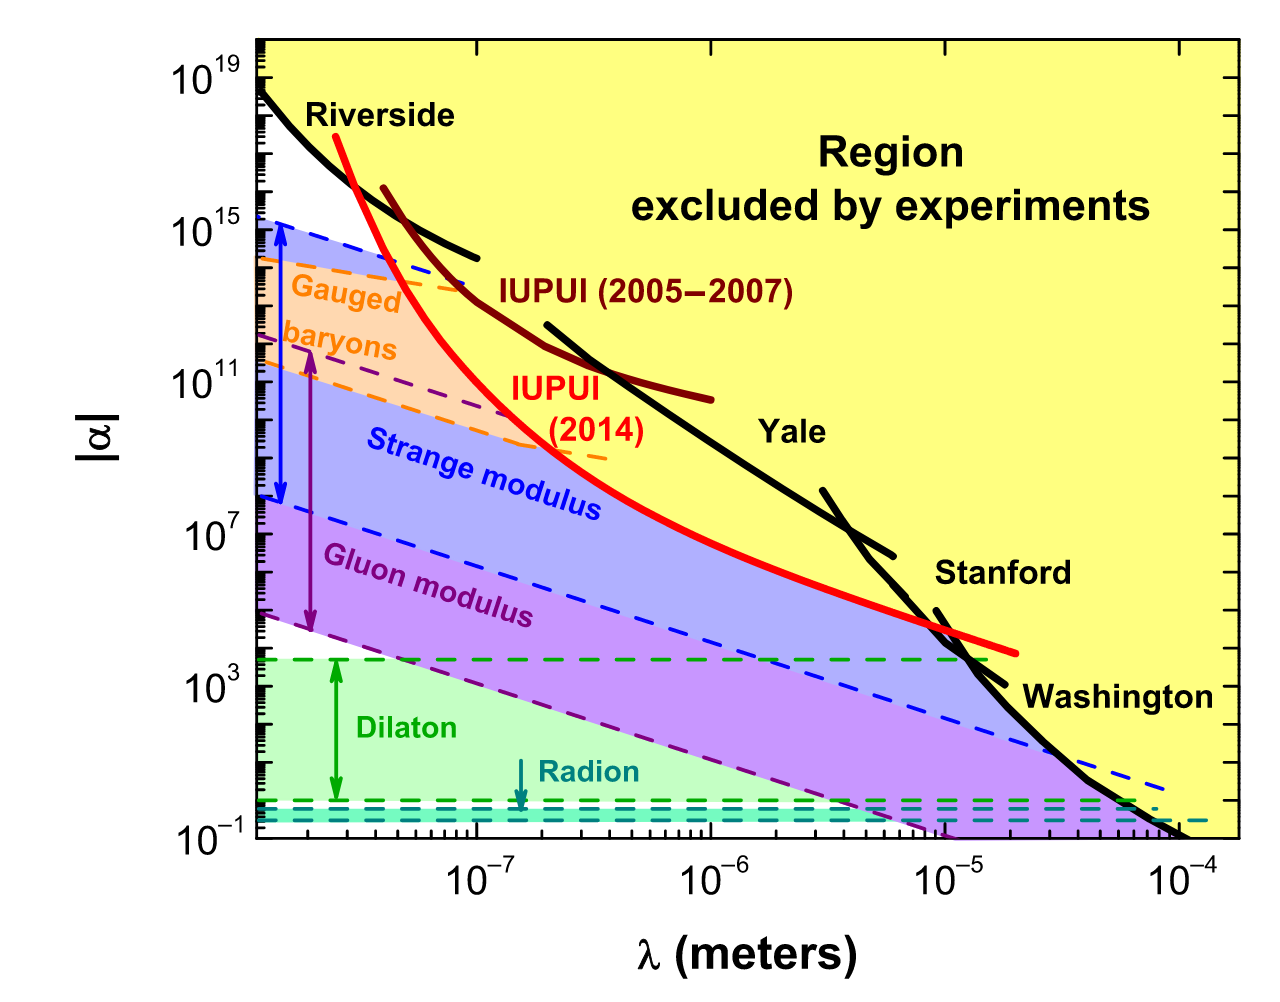

Values plotted in this chart, from the file beside it:
2.5026705940038546e-8, 221883318252202660
2.6309867854380815e-8, 110539780180845000
2.749876277695716e-8, 54654175227639304
2.861619525042377e-8, 27713544883233668
3.016109353125349e-8, 12899798647002988
3.170750425773687e-8, 6217617761811304
3.330345325065346e-8, 3192822307449963
3.49797319083487e-8, 1644527564051032.5
3.674038350230053e-8, 849617097862816
3.85896548159064e-8, 438940172703869
4.073153932931036e-8, 220337527105722
4.320395187071391e-8, 112009176806213
4.5826440345302005e-8, 58248712281619
4.8995245564695986e-8, 31152484792370
5.225047444816542e-8, 15782152768687
5.5541850909852544e-8, 7890548508262
5.944979063231894e-8, 4205121995842
6.376423402979488e-8, 2234486323986
6.888615670310643e-8, 1177812495700
7.479197983259629e-8, 617550072122
8.15104310957381e-8, 337438254275
8.953368060111186e-8, 183930516757
9.891049878584514e-8, 95113179921
1.1037562042955401e-7, 50344057671
1.2296825685439803e-7, 25852285640
1.369975736939131e-7, 13608627218
1.526274802792559e-7, 7569219799
1.7004058618178083e-7, 4233309864
1.9319831564257993e-7, 2228411702
2.1512269289322627e-7, 1423130362
2.392365177071002e-7, 858374498
2.671547575086412e-7, 503636147
2.9763415791772673e-7, 319716550
3.3159092050430406e-7, 206912078
3.6942177379817144e-7, 136139137
4.1156870866256404e-7, 91317213
4.585241422253401e-7, 62101581
5.108366709575547e-7, 43055156
5.691174801146077e-7, 30180884
6.340474844236724e-7, 21568068
7.063852834445182e-7, 15455627
7.869760245489302e-7, 11106010
8.767612770679735e-7, 8113457
9.767900329701479e-7, 6009442
0.000001088, 4463324
0.000001212, 3351714
0.000001351, 2516956
0.000001505, 1926889
0.000001676, 1471098
0.000001868, 1129325
0.000002081, 876557
0.000002318, 680365
0.000002583, 529541
0.000002877, 414428
0.000003206, 327029
0.000003571, 256645
0.000003979, 202521
0.000004433, 160694
0.000004939, 127506
0.000005502, 101172
0.00000613, 80943
... 11 more rows
